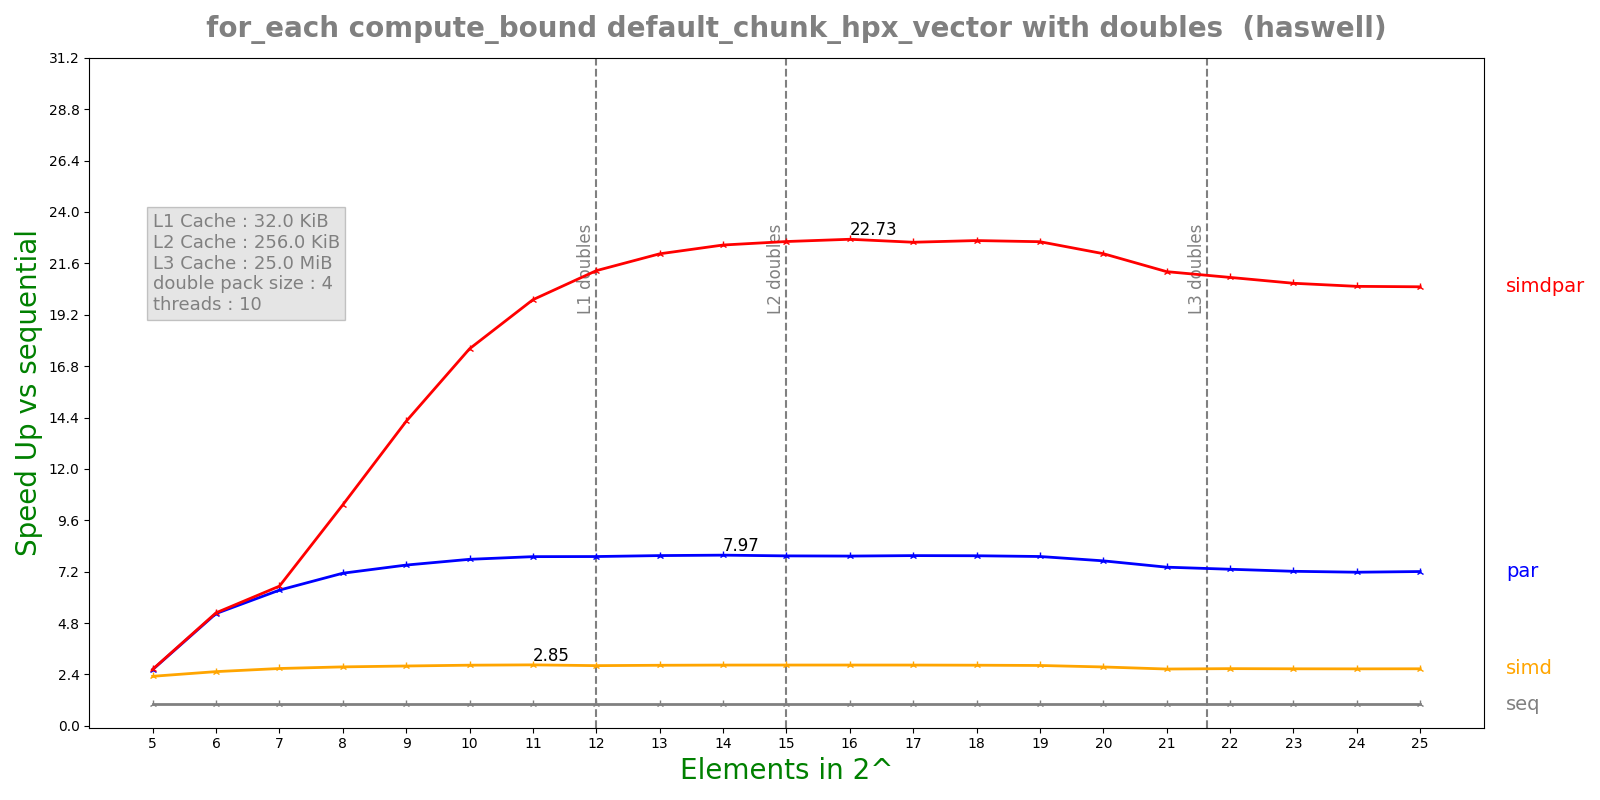

Values plotted in this chart, from the file beside it:
n, lane, threads, seq, simd, par, simdpar
5, 4, 10, 0.0001341, 5.79258e-05, 5.10219e-05, 5.08119e-05
6, 4, 10, 0.0002622, 0.0001035, 4.99861e-05, 4.96612e-05
7, 4, 10, 0.0005246, 0.0001958, 8.27436e-05, 8.03979e-05
8, 4, 10, 0.001046, 0.0003798, 0.0001468, 0.0001014
9, 4, 10, 0.002091, 0.0007478, 0.0002784, 0.000147
10, 4, 10, 0.004215, 0.001487, 0.0005419, 0.0002393
11, 4, 10, 0.008424, 0.002957, 0.001066, 0.0004233
12, 4, 10, 0.01677, 0.00596, 0.00212, 0.0007887
13, 4, 10, 0.03352, 0.01184, 0.004215, 0.00152
14, 4, 10, 0.06698, 0.02359, 0.008401, 0.002983
15, 4, 10, 0.1338, 0.04708, 0.01685, 0.005914
16, 4, 10, 0.2672, 0.09406, 0.0337, 0.01176
17, 4, 10, 0.5342, 0.1881, 0.06718, 0.02365
18, 4, 10, 1.066, 0.3761, 0.1341, 0.04702
19, 4, 10, 2.12, 0.7517, 0.268, 0.09377
20, 4, 10, 4.13, 1.501, 0.5358, 0.1873
21, 4, 10, 7.94, 2.991, 1.071, 0.3743
22, 4, 10, 15.67, 5.864, 2.143, 0.7483
23, 4, 10, 30.93, 11.61, 4.284, 1.496
24, 4, 10, 61.43, 23.07, 8.559, 2.992
25, 4, 10, 122.7, 46.03, 17.02, 5.984
